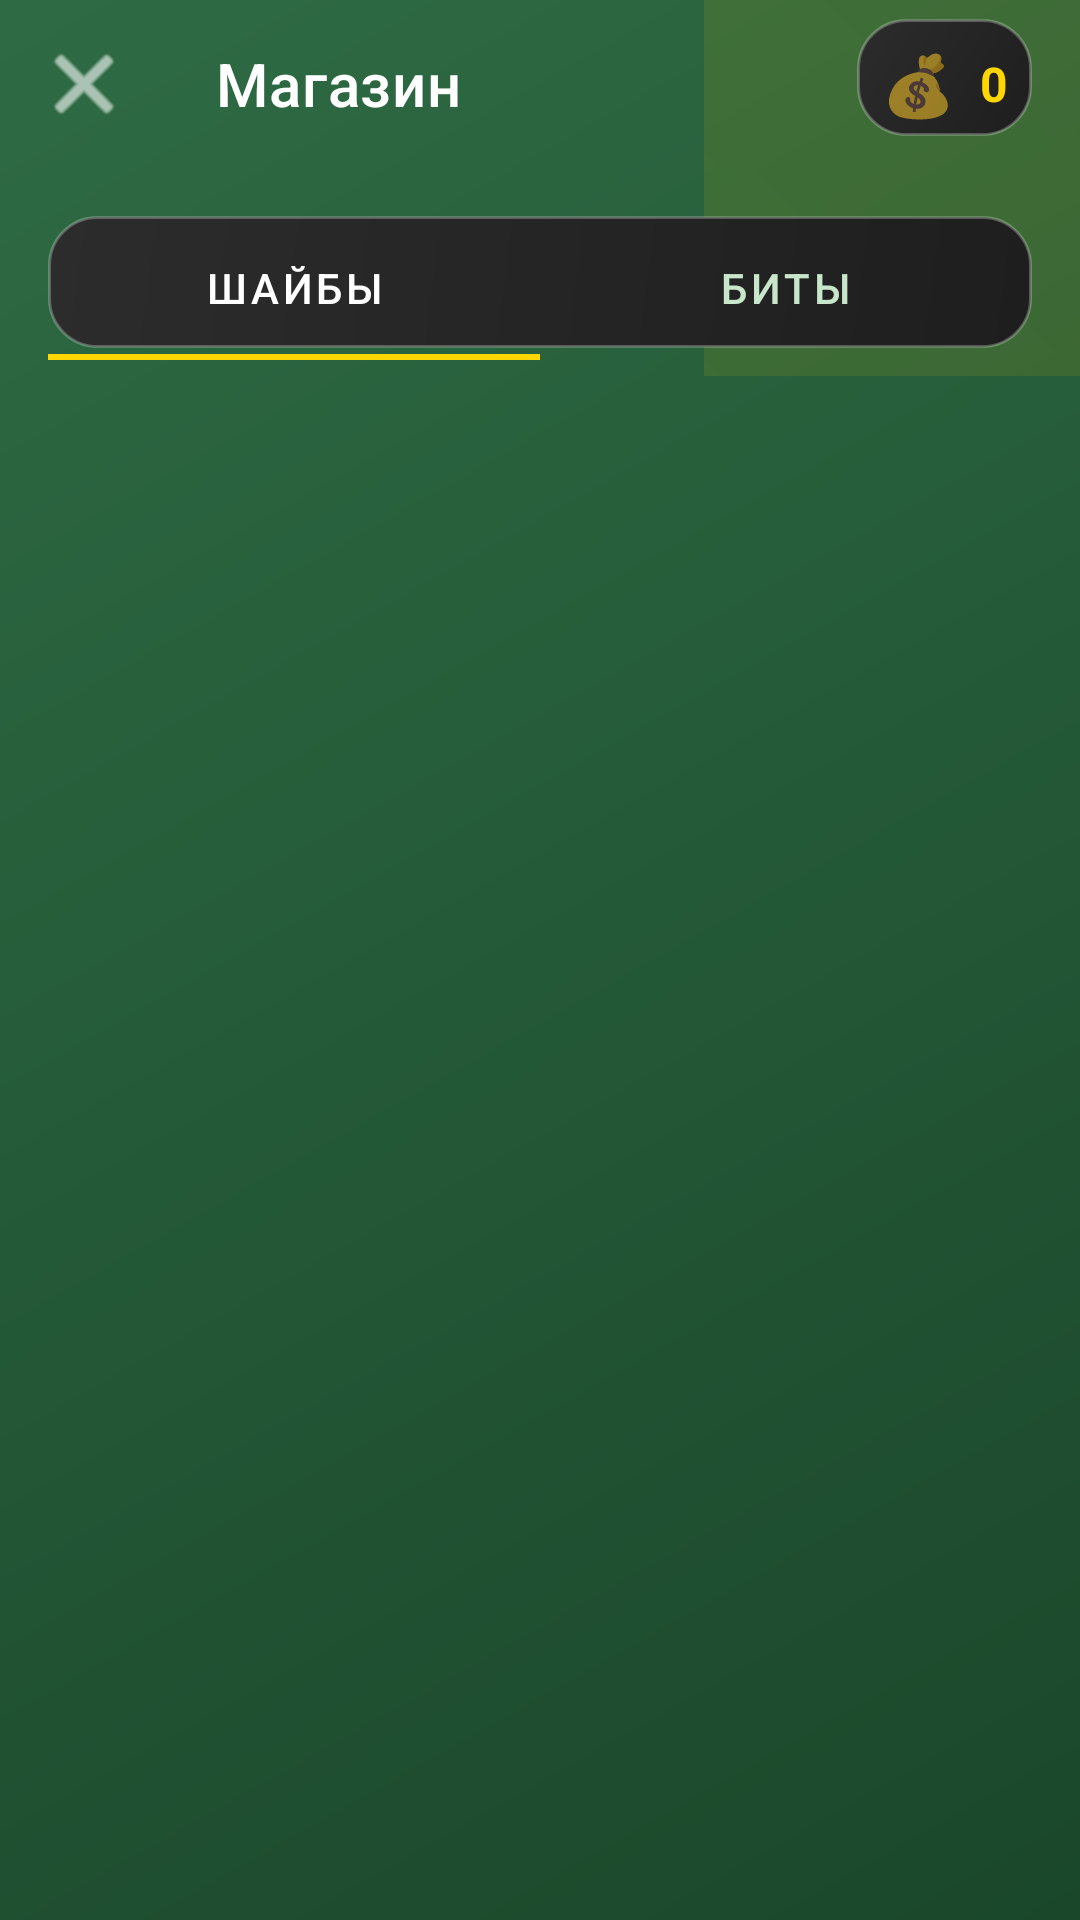

This screen was rendered from an Android layout file. Write that file and the resources it references.
<!-- AndroidManifest.xml: application theme Theme.AeroHockey -->
<!-- res/layout/activity_shop.xml -->
<?xml version="1.0" encoding="utf-8"?>
<androidx.coordinatorlayout.widget.CoordinatorLayout
    xmlns:android="http://schemas.android.com/apk/res/android"
    xmlns:app="http://schemas.android.com/apk/res-auto"
    android:layout_width="match_parent"
    android:layout_height="match_parent"
    android:background="@drawable/gradient_primary">

    
    <View
        android:layout_width="250dp"
        android:layout_height="250dp"
        android:layout_gravity="top|end"
        android:layout_marginTop="-125dp"
        android:layout_marginEnd="-125dp"
        android:alpha="0.1"
        android:background="@drawable/gradient_accent" />

    
    <com.google.android.material.appbar.AppBarLayout
        android:id="@+id/appBarLayout"
        android:layout_width="match_parent"
        android:layout_height="wrap_content"
        android:background="@android:color/transparent"
        app:elevation="0dp">

        <com.google.android.material.appbar.MaterialToolbar
            android:id="@+id/toolbar"
            android:layout_width="match_parent"
            android:layout_height="?attr/actionBarSize"
            android:background="@android:color/transparent"
            app:navigationIcon="@android:drawable/ic_menu_close_clear_cancel"
            app:navigationIconTint="@android:color/white"
            app:title="@string/shop_title"
            app:titleTextColor="@android:color/white">

            
            <LinearLayout
                android:layout_width="wrap_content"
                android:layout_height="wrap_content"
                android:layout_gravity="end"
                android:layout_marginEnd="16dp"
                android:background="@drawable/card_elevated"
                android:gravity="center_vertical"
                android:orientation="horizontal"
                android:padding="8dp">

                <TextView
                    android:layout_width="wrap_content"
                    android:layout_height="wrap_content"
                    android:text="💰"
                    android:textSize="20sp" />

                <TextView
                    android:id="@+id/tvCoins"
                    android:layout_width="wrap_content"
                    android:layout_height="wrap_content"
                    android:layout_marginStart="8dp"
                    android:text="0"
                    android:textColor="@color/md_theme_tertiary"
                    android:textSize="16sp"
                    android:textStyle="bold" />

            </LinearLayout>

        </com.google.android.material.appbar.MaterialToolbar>

    </com.google.android.material.appbar.AppBarLayout>

    
    <androidx.core.widget.NestedScrollView
        android:layout_width="match_parent"
        android:layout_height="match_parent"
        android:fillViewport="true"
        android:padding="16dp"
        app:layout_behavior="@string/appbar_scrolling_view_behavior">

        <LinearLayout
            android:layout_width="match_parent"
            android:layout_height="wrap_content"
            android:orientation="vertical">

            
            <com.google.android.material.tabs.TabLayout
                android:id="@+id/tabLayout"
                android:layout_width="match_parent"
                android:layout_height="wrap_content"
                android:layout_marginBottom="16dp"
                android:background="@drawable/card_elevated"
                app:tabIndicatorColor="@color/md_theme_tertiary"
                app:tabSelectedTextColor="@android:color/white"
                app:tabTextColor="@color/md_theme_onSurfaceVariant">

                <com.google.android.material.tabs.TabItem
                    android:layout_width="wrap_content"
                    android:layout_height="wrap_content"
                    android:text="@string/shop_pucks" />

                <com.google.android.material.tabs.TabItem
                    android:layout_width="wrap_content"
                    android:layout_height="wrap_content"
                    android:text="@string/shop_paddles" />

            </com.google.android.material.tabs.TabLayout>

            
            <androidx.recyclerview.widget.RecyclerView
                android:id="@+id/rvSkins"
                android:layout_width="match_parent"
                android:layout_height="wrap_content"
                android:nestedScrollingEnabled="false"
                app:layoutManager="androidx.recyclerview.widget.GridLayoutManager"
                app:spanCount="2" />

        </LinearLayout>

    </androidx.core.widget.NestedScrollView>

</androidx.coordinatorlayout.widget.CoordinatorLayout>
<!-- resources referenced by this layout -->
<resources>
  <color name="md_theme_onSurfaceVariant">#C8E6C9</color>
  <color name="md_theme_tertiary">#FFD700</color>
  <!-- drawable card_elevated (drawable) -->
  <?xml version="1.0" encoding="utf-8"?>
  <layer-list xmlns:android="http://schemas.android.com/apk/res/android">
      
      <item
          android:bottom="4dp"
          android:left="2dp"
          android:right="2dp">
          <shape android:shape="rectangle">
              <solid android:color="#20000000" />
              <corners android:radius="16dp" />
          </shape>
      </item>
      
      <item
          android:bottom="4dp">
          <shape android:shape="rectangle">
              <gradient
                  android:angle="135"
                  android:endColor="#2C2C2C"
                  android:startColor="#1E1E1E"
                  android:type="linear" />
              <corners android:radius="16dp" />
              <stroke
                  android:width="1dp"
                  android:color="#40FFFFFF" />
          </shape>
      </item>
  </layer-list>
  <!-- drawable gradient_accent (drawable) -->
  <?xml version="1.0" encoding="utf-8"?>
  <shape xmlns:android="http://schemas.android.com/apk/res/android">
      <gradient
          android:angle="45"
          android:endColor="#FFA500"
          android:startColor="#FFD700"
          android:type="linear" />
  </shape>
  <!-- drawable gradient_primary (drawable) -->
  <?xml version="1.0" encoding="utf-8"?>
  <shape xmlns:android="http://schemas.android.com/apk/res/android">
      <gradient
          android:angle="135"
          android:endColor="#2E6B44"
          android:startColor="#1A472A"
          android:type="linear" />
  </shape>
  <string name="shop_paddles">Биты</string>
  <string name="shop_pucks">Шайбы</string>
  <string name="shop_title">Магазин</string>
  <style name="Theme.AeroHockey" parent="Theme.MaterialComponents.DayNight.DarkActionBar">
          <item name="colorPrimary">@color/primary</item>
          <item name="colorPrimaryDark">@color/primary_dark</item>
          <item name="colorAccent">@color/accent</item>
          <item name="android:windowBackground">@color/background</item>
          <item name="android:textColorPrimary">@color/text_primary</item>
          <item name="android:textColorSecondary">@color/text_secondary</item>
      </style>
  <color name="primary">#1A472A</color>
  <color name="primary_dark">#0D2515</color>
  <color name="accent">#FFD700</color>
  <color name="background">#121212</color>
  <color name="text_primary">#FFFFFF</color>
  <color name="text_secondary">#B0B0B0</color>
</resources>
